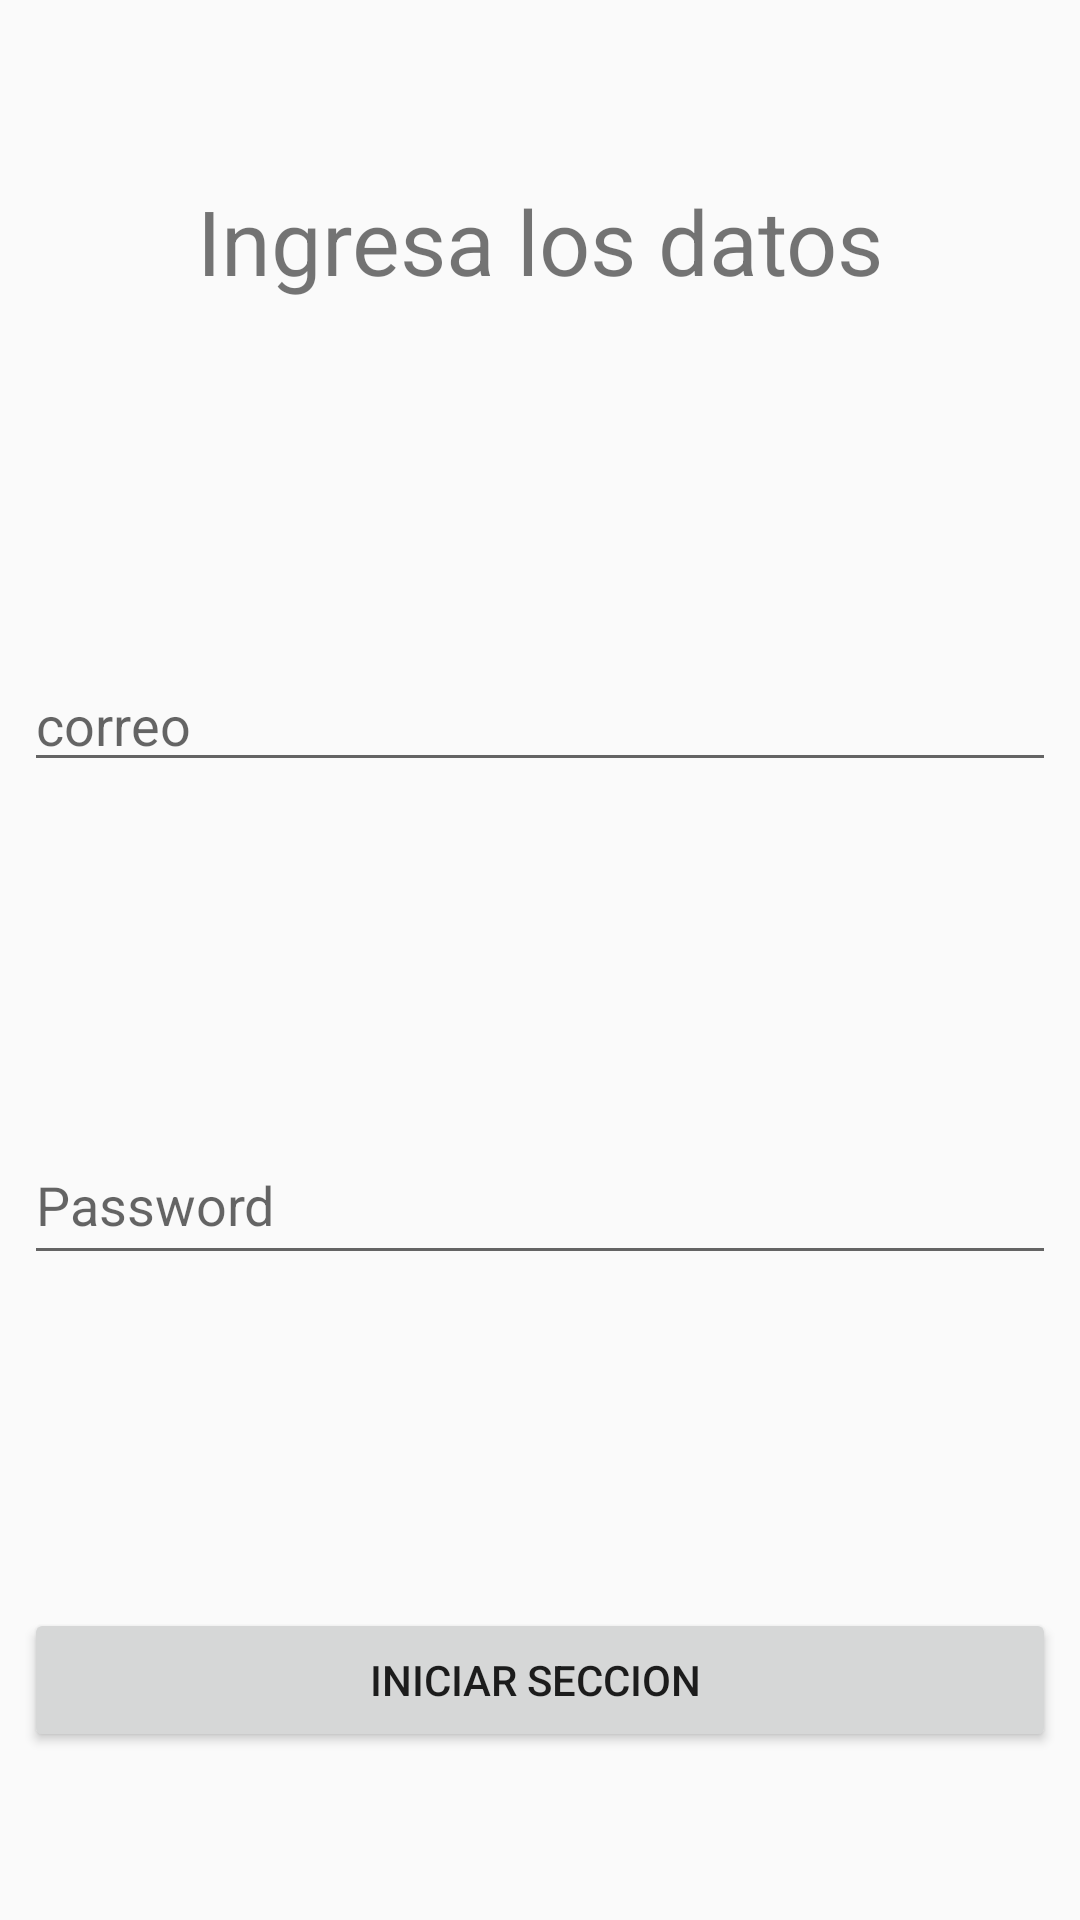

Reconstruct the res/layout file that produces this screen, plus the resources it refers to.
<!-- AndroidManifest.xml: application theme AppTheme -->
<!-- res/layout/activity_ingresar.xml -->
<?xml version="1.0" encoding="utf-8"?>
<android.support.constraint.ConstraintLayout xmlns:android="http://schemas.android.com/apk/res/android"
    xmlns:app="http://schemas.android.com/apk/res-auto"
    xmlns:tools="http://schemas.android.com/tools"
    android:layout_width="match_parent"
    android:layout_height="match_parent"
    tools:context=".Activity_ingresar">
    <android.support.constraint.Guideline
        android:id="@+id/guideline2"
        android:layout_width="wrap_content"
        android:layout_height="wrap_content"
        android:orientation="horizontal"
        app:layout_constraintGuide_begin="20dp"
        app:layout_constraintGuide_percent="0.25"
        />
    <android.support.constraint.Guideline
        android:id="@+id/guideline3"
        android:layout_width="wrap_content"
        android:layout_height="wrap_content"
        android:orientation="horizontal"
        app:layout_constraintGuide_begin="20dp"
        app:layout_constraintGuide_percent="0.50"
        />

    <android.support.constraint.Guideline
        android:id="@+id/guideline4"
        android:layout_width="wrap_content"
        android:layout_height="wrap_content"
        android:orientation="horizontal"
        app:layout_constraintGuide_begin="715dp"
        app:layout_constraintGuide_percent="0.75" />
    <android.support.constraint.Guideline
        android:id="@+id/guideline5"
        android:layout_width="wrap_content"
        android:layout_height="wrap_content"
        android:orientation="horizontal"
        app:layout_constraintGuide_begin="20dp"
        app:layout_constraintGuide_percent="1"
        />

    <Button
        android:id="@+id/btn"
        android:layout_width="0dp"
        android:layout_height="wrap_content"
        android:layout_marginStart="8dp"
        android:layout_marginTop="8dp"
        android:layout_marginEnd="8dp"
        android:layout_marginBottom="8dp"
        android:text="Iniciar seccion "
        android:onClick="inisesion"
        app:layout_constraintBottom_toBottomOf="parent"
        app:layout_constraintEnd_toEndOf="parent"
        app:layout_constraintStart_toStartOf="parent"
        app:layout_constraintTop_toTopOf="@+id/guideline4" />

    <EditText
        android:id="@+id/etclave"
        android:layout_width="0dp"
        android:layout_height="50dp"
        android:layout_marginStart="8dp"
        android:layout_marginTop="8dp"
        android:layout_marginEnd="8dp"
        android:layout_marginBottom="8dp"
        android:ems="10"
        android:hint="Password"
        android:inputType="textPassword"
        app:layout_constraintBottom_toTopOf="@+id/guideline4"
        app:layout_constraintEnd_toEndOf="parent"
        app:layout_constraintStart_toStartOf="parent"
        app:layout_constraintTop_toTopOf="@+id/guideline3" />

    <TextView
        android:id="@+id/textView"
        android:layout_width="wrap_content"
        android:layout_height="wrap_content"
        android:layout_marginStart="8dp"
        android:layout_marginTop="8dp"
        android:layout_marginEnd="8dp"
        android:layout_marginBottom="8dp"
        android:text="Ingresa los datos"
        android:textSize="30dp"
        app:layout_constraintBottom_toTopOf="@+id/guideline2"
        app:layout_constraintEnd_toEndOf="parent"
        app:layout_constraintStart_toStartOf="parent"
        app:layout_constraintTop_toTopOf="parent" />

    <EditText
        android:id="@+id/etcorreo"
        android:layout_width="0dp"
        android:layout_height="wrap_content"
        android:layout_marginStart="8dp"
        android:layout_marginTop="8dp"
        android:layout_marginEnd="8dp"
        android:layout_marginBottom="8dp"
        android:ems="10"
        android:hint="correo"
        android:inputType="textPersonName|text"
        app:layout_constraintBottom_toTopOf="@+id/guideline3"
        app:layout_constraintEnd_toEndOf="parent"
        app:layout_constraintStart_toStartOf="parent"
        app:layout_constraintTop_toTopOf="@+id/guideline2" />

</android.support.constraint.ConstraintLayout>
<!-- resources referenced by this layout -->
<resources>
  <style name="AppTheme" parent="Theme.AppCompat.Light.DarkActionBar">
          
          <item name="colorPrimary">@color/colorPrimary</item>
          <item name="colorPrimaryDark">@color/colorPrimaryDark</item>
          <item name="colorAccent">@color/colorAccent</item>
      </style>
  <!-- not gathered from this repository: default colours our renderer supplied (Android Studio template values) -->
  <color name="colorPrimary">#FF6200EE</color>
  <color name="colorPrimaryDark">#FF3700B3</color>
  <color name="colorAccent">#FF03DAC5</color>
</resources>
